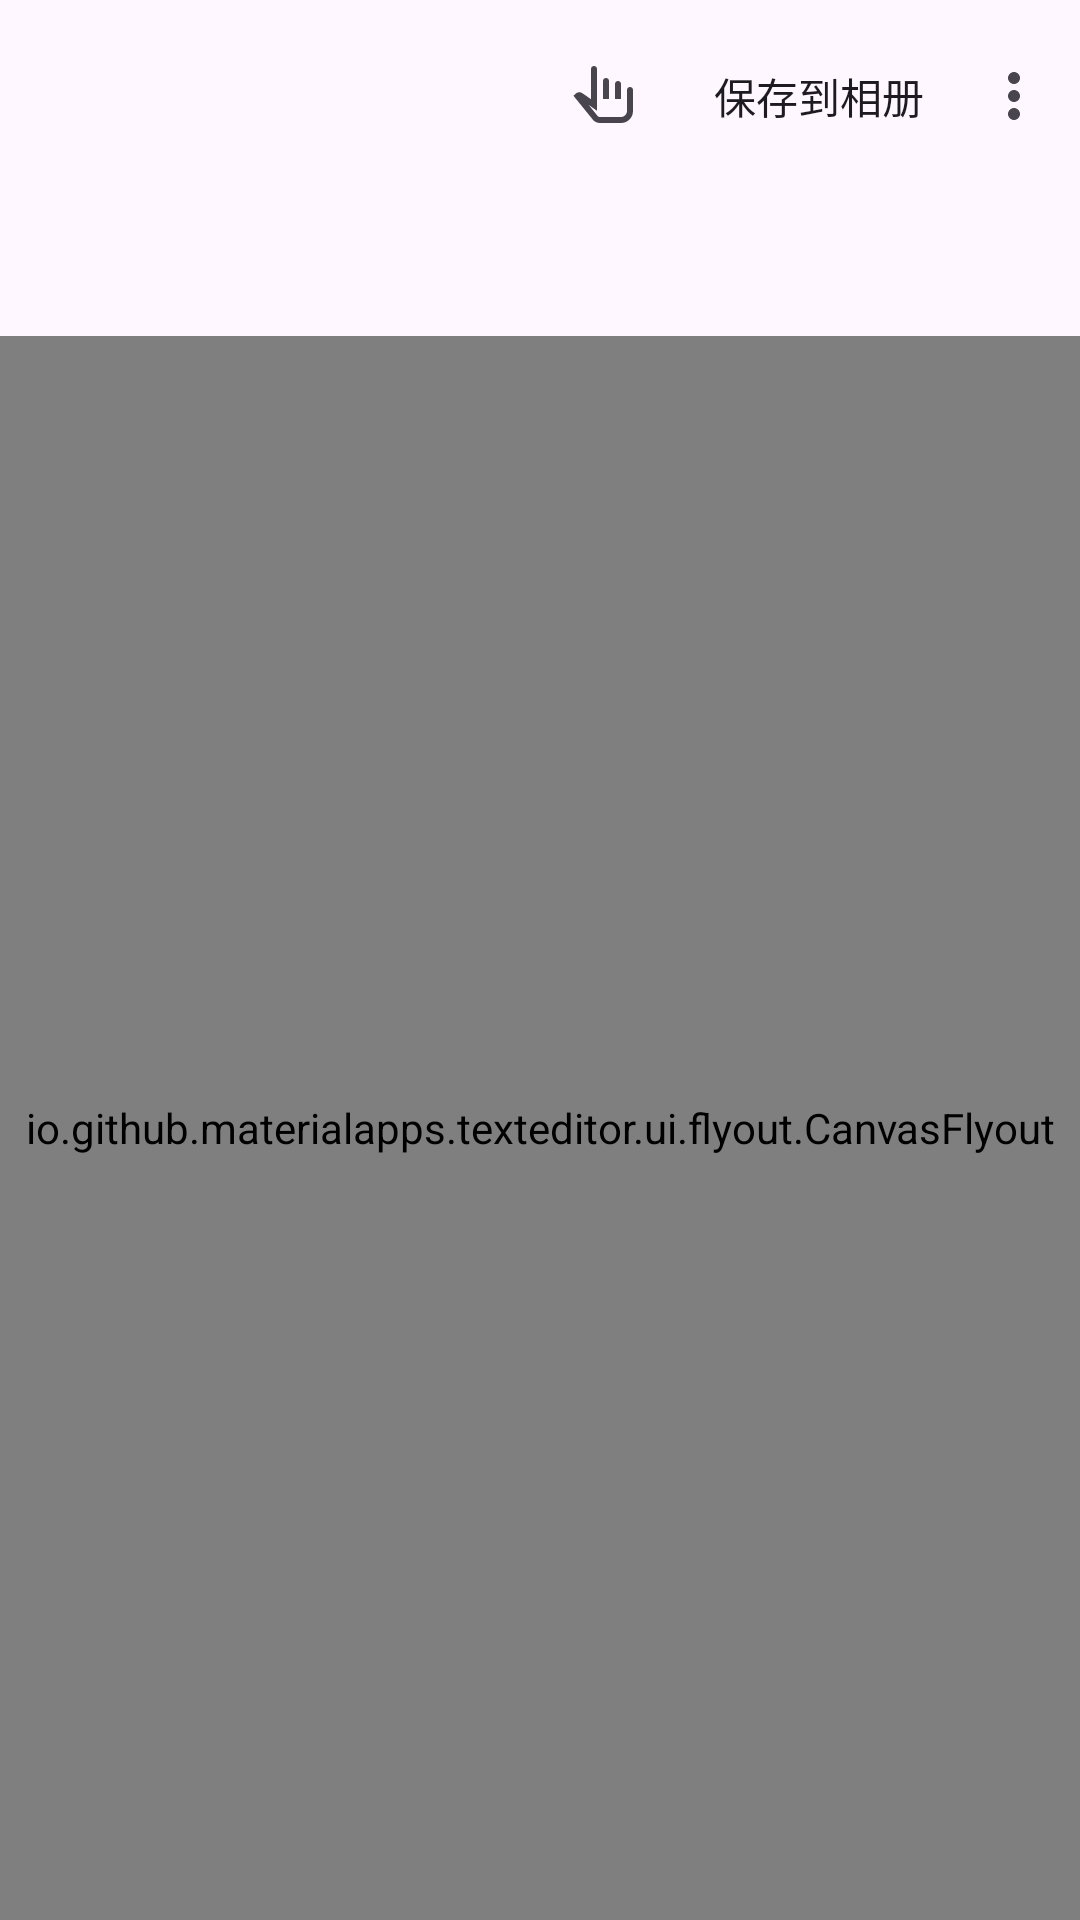

Android layout source for this screen:
<!-- AndroidManifest.xml: application theme Theme.TextEditor -->
<!-- res/layout/fragment_touch_pad.xml -->
<?xml version="1.0" encoding="utf-8"?>
<com.google.android.material.appbar.AppBarLayout xmlns:android="http://schemas.android.com/apk/res/android"
    xmlns:tools="http://schemas.android.com/tools"
    xmlns:app="http://schemas.android.com/apk/res-auto"
    android:layout_width="match_parent"
    android:layout_height="match_parent"
    tools:context=".ui.fragment.TouchPadFragment">
    <com.google.android.material.appbar.AppBarLayout
        android:layout_width="match_parent"
        android:layout_height="wrap_content">
        <com.google.android.material.appbar.MaterialToolbar
            android:id="@+id/draw_toolbar"
            app:title=" "
            android:layout_width="match_parent"
            android:layout_height="wrap_content"
            android:minHeight="?attr/actionBarSize"
            app:menu="@menu/draw_export_menu"
            />
    </com.google.android.material.appbar.AppBarLayout>
    <LinearLayout
        android:orientation="vertical"
        android:layout_width="match_parent"
        android:layout_height="match_parent"
        app:layout_behavior="@string/appbar_scrolling_view_behavior">
        <LinearLayout
            android:layout_width="match_parent"
            android:layout_height="wrap_content"
            android:orientation="horizontal">

            <LinearLayout
                android:orientation="vertical"
                android:layout_width="0dp"
                android:layout_weight="1"
                android:layout_height="wrap_content">
                <LinearLayout
                    android:layout_gravity="center_horizontal"
                    android:layout_width="wrap_content"
                    android:layout_height="wrap_content"
                    >
                    <Button
                        android:id="@+id/btn_pen_i"
                        style="?attr/materialIconButtonStyle"
                        android:layout_width="wrap_content"
                        android:layout_height="wrap_content"
                        app:icon="@drawable/baseline_stylus_note_24"/>
                    <Button
                        android:id="@+id/btn_eraser_i"
                        style="?attr/materialIconButtonStyle"
                        android:layout_width="wrap_content"
                        android:layout_height="wrap_content"
                        app:icon="@drawable/baseline_ink_eraser_24"/>
                    <Button
                        android:id="@+id/btn_insert_image_i"
                        style="?attr/materialIconButtonStyle"
                        android:layout_width="wrap_content"
                        android:layout_height="wrap_content"
                        app:icon="@drawable/baseline_add_photo_alternate_24"/>

                    <Button
                        android:id="@+id/btn_clean_i"
                        style="?attr/materialIconButtonStyle"
                        android:layout_width="wrap_content"
                        android:layout_height="wrap_content"
                        app:icon="@drawable/baseline_delete_24"/>

                    <Button
                        android:id="@+id/btn_undo_i"
                        style="?attr/materialIconButtonStyle"
                        android:layout_width="wrap_content"
                        android:layout_height="wrap_content"
                        app:icon="@drawable/baseline_undo_24"/>
                    <Button
                        android:visibility="gone"
                        android:id="@+id/btn_redo_i"
                        style="?attr/materialIconButtonStyle"
                        android:layout_width="wrap_content"
                        android:layout_height="wrap_content"
                        app:icon="@drawable/baseline_redo_24"/>

                </LinearLayout>
                <LinearLayout
                    android:id="@+id/eraser_hint"
                    android:visibility="gone"
                    android:layout_width="wrap_content"
                    android:layout_height="match_parent">
                    <TextView
                        android:layout_gravity="center_vertical"
                        android:text="橡皮模式打开，再次点击橡皮擦按钮退出橡皮模式"
                        android:layout_width="wrap_content"
                        android:layout_height="match_parent"/>
                </LinearLayout>
            </LinearLayout>
        </LinearLayout>



        <io.github.materialapps.texteditor.ui.flyout.CanvasFlyout
            android:background="#ffffff"
            android:id="@+id/canvas"
            android:layout_width="match_parent"
            android:layout_height="0dp"
            android:layout_weight="1"/>
    </LinearLayout>

</com.google.android.material.appbar.AppBarLayout>
<!-- resources referenced by this layout -->
<resources>
  <!-- drawable baseline_add_photo_alternate_24 (drawable) -->
  <vector xmlns:android="http://schemas.android.com/apk/res/android"
      android:width="24dp"
      android:height="24dp"
      android:viewportWidth="960"
      android:viewportHeight="960"
      android:tint="?attr/colorControlNormal">
    <path
        android:fillColor="@android:color/white"
        android:pathData="M480,480Q480,480 480,480Q480,480 480,480L480,480Q480,480 480,480Q480,480 480,480L480,480Q480,480 480,480Q480,480 480,480L480,480Q480,480 480,480Q480,480 480,480L480,480Q480,480 480,480Q480,480 480,480Q480,480 480,480Q480,480 480,480ZM200,840Q167,840 143.5,816.5Q120,793 120,760L120,200Q120,167 143.5,143.5Q167,120 200,120L520,120Q520,137 520,157Q520,177 520,200L200,200Q200,200 200,200Q200,200 200,200L200,760Q200,760 200,760Q200,760 200,760L760,760Q760,760 760,760Q760,760 760,760L760,440Q783,440 803,440Q823,440 840,440L840,760Q840,793 816.5,816.5Q793,840 760,840L200,840ZM240,680L720,680L570,480L450,640L360,520L240,680ZM680,360L680,280L600,280L600,200L680,200L680,120L760,120L760,200L840,200L840,280L760,280L760,360L680,360Z"/>
  </vector>
  <style name="Theme.TextEditor" parent="Base.Theme.TextEditor" />
  <style name="Base.Theme.TextEditor" parent="Theme.Material3.DayNight.NoActionBar">
          
          
      </style>
</resources>
